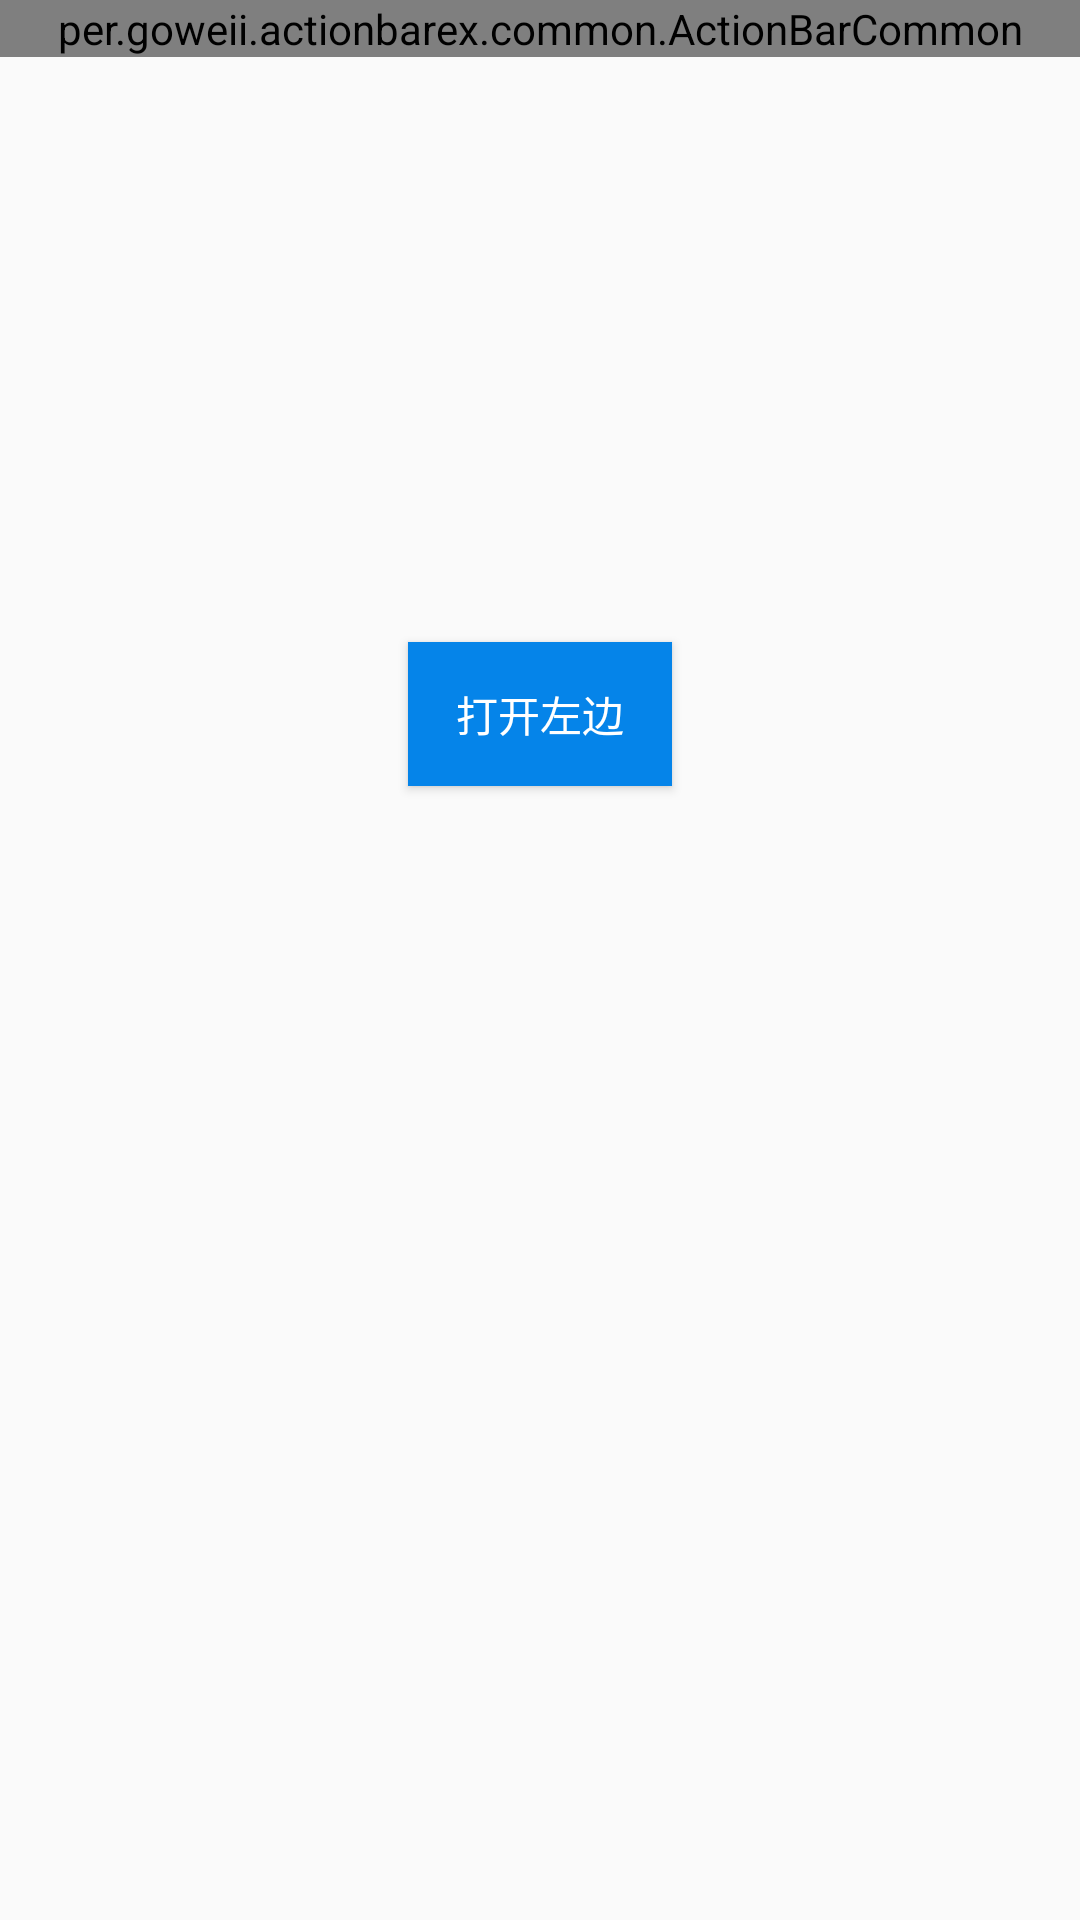

Layout XML and referenced resources for this Android screen:
<!-- AndroidManifest.xml: application theme AppTheme -->
<!-- res/layout/activity_navigation_view.xml -->
<?xml version="1.0" encoding="utf-8"?>
<androidx.drawerlayout.widget.DrawerLayout xmlns:android="http://schemas.android.com/apk/res/android"
    xmlns:app="http://schemas.android.com/apk/res-auto"
    android:id="@+id/dl_navigation"
    android:layout_width="match_parent"
    android:layout_height="match_parent">

    <LinearLayout
        android:layout_width="match_parent"
        android:layout_height="match_parent"
        android:orientation="vertical">

        <per.goweii.actionbarex.common.ActionBarCommon
            android:id="@+id/abc_9"
            android:layout_width="match_parent"
            android:layout_height="wrap_content"
            android:background="@color/colorPrimary"
            app:abc_leftIconPadding="10dp"
            app:abc_leftIconRes="@mipmap/icon_return"
            app:abc_titleText="NavigationView"
            app:abc_titleTextColor="#ffffff" />

        <ImageView
            android:layout_width="120dp"
            android:layout_height="120dp"
            android:layout_gravity="center_horizontal"
            android:layout_marginTop="45dp"
            android:layout_marginBottom="30dp"
            android:background="@mipmap/ic_launcher_round" />

        <Button
            android:id="@+id/btn_center_navigation"
            android:layout_width="wrap_content"
            android:layout_height="wrap_content"
            android:layout_gravity="center_horizontal"
            android:background="@color/colorPrimary"
            android:text="打开左边"
            android:textColor="@color/colorWhite" />

    </LinearLayout>

    
    
    <com.google.android.material.navigation.NavigationView
        android:id="@+id/navigation_view"
        android:layout_width="match_parent"
        android:layout_height="match_parent"
        android:layout_gravity="left"
        android:fitsSystemWindows="true"
        app:headerLayout="@layout/navigation_header"
        app:itemIconTint="@color/colorPrimary"
        app:itemTextColor="@color/colorPrimary"
        app:menu="@menu/navigation_menu">

        <RelativeLayout
            android:layout_width="match_parent"
            android:layout_height="match_parent">

            <TextView
                android:id="@+id/navigation_exit"
                android:layout_width="match_parent"
                android:layout_height="wrap_content"
                android:layout_alignParentBottom="true"
                android:layout_centerInParent="true"
                android:layout_marginBottom="15dp"
                android:gravity="center"
                android:text="退出登录"
                android:textColor="@color/colorPrimary"
                android:textSize="18dp" />
        </RelativeLayout>

    </com.google.android.material.navigation.NavigationView>


</androidx.drawerlayout.widget.DrawerLayout>
<!-- res/layout/navigation_header.xml (included above) -->
<?xml version="1.0" encoding="utf-8"?>
<LinearLayout xmlns:android="http://schemas.android.com/apk/res/android"
    android:layout_width="match_parent"
    android:layout_height="match_parent"
    android:orientation="vertical">

    <ImageView
        android:layout_width="match_parent"
        android:layout_height="160dp"
        android:background="@mipmap/ic_launcher" />

    <TextView
        android:id="@+id/navigation_header"
        android:layout_width="wrap_content"
        android:layout_height="wrap_content"
        android:layout_gravity="center_horizontal"
        android:layout_marginTop="10dp"
        android:text="头部"
        android:textColor="@color/colorPrimary"
        android:textSize="22dp" />
</LinearLayout>
<!-- resources referenced by this layout -->
<resources>
  <color name="colorPrimary">#0584E9</color>
  <color name="colorWhite">#FFFFFF</color>
  <style name="AppTheme" parent="Theme.AppCompat.Light.NoActionBar">
          
          <item name="colorPrimary">@color/colorPrimary</item>
          <item name="colorPrimaryDark">@color/colorPrimaryDark</item>
          <item name="colorAccent">@color/colorAccent</item>
      </style>
  <color name="colorPrimaryDark">#0f74E9</color>
  <color name="colorAccent">#D81B60</color>
</resources>
